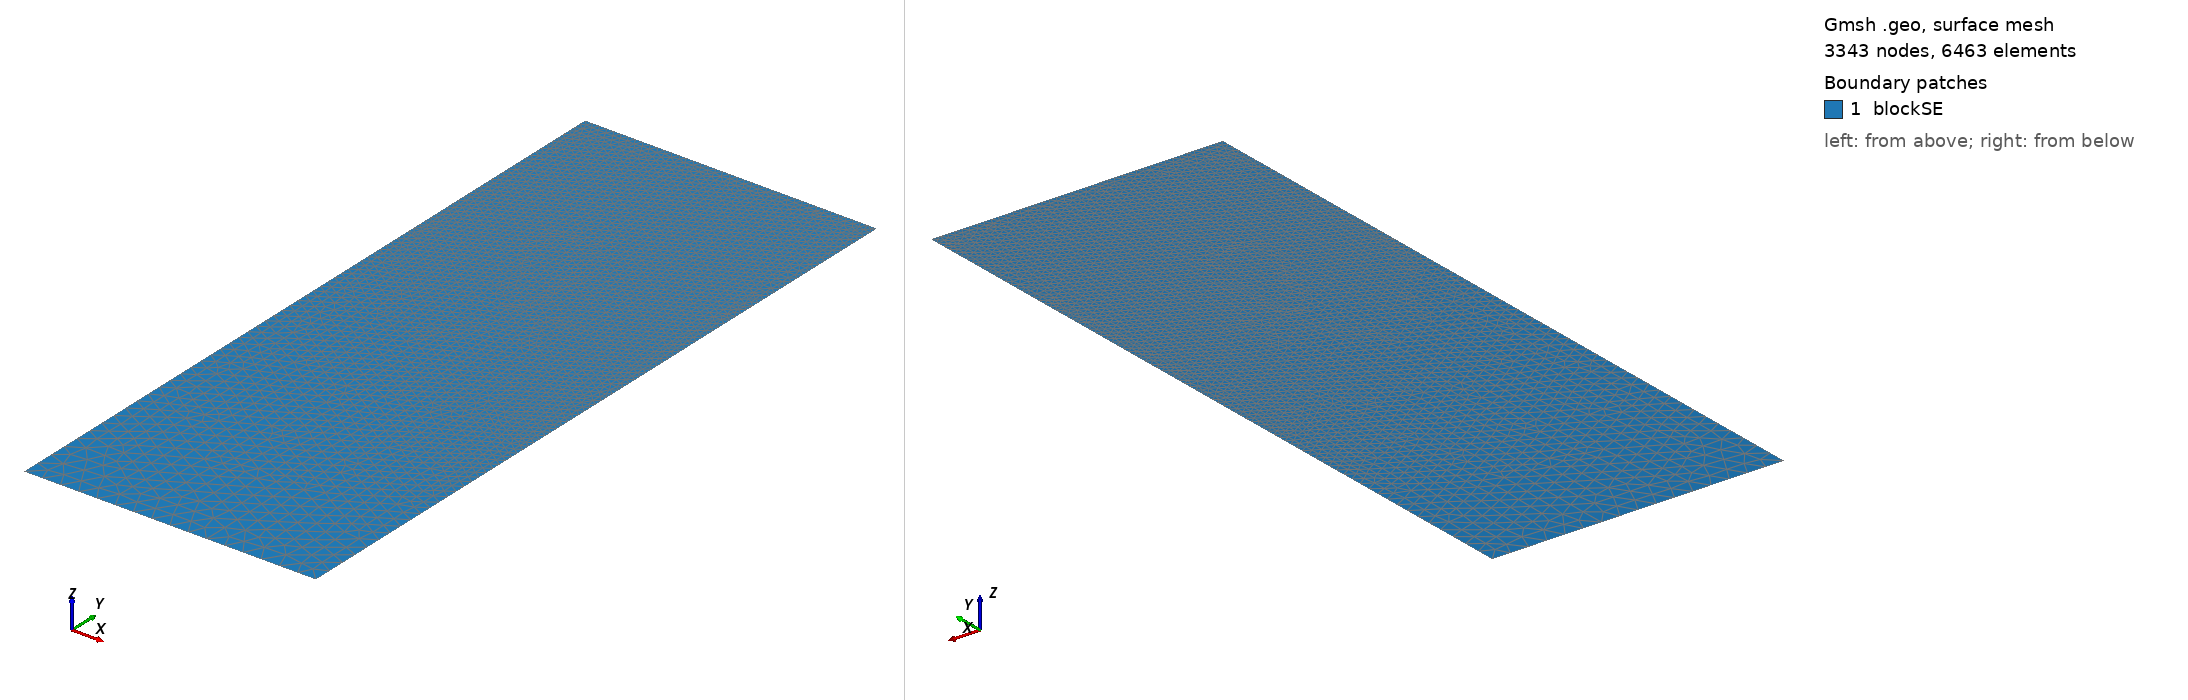

Gmsh geometry script, surface-meshed: 3343 nodes, 6463 surface elements. Boundary patches (legend numbers): 1 blockSE. Left view from above one corner, right view from below the opposite corner. Legend entries are the model's physical surfaces. The drawing asked Gmsh for element sizes between 1% and 20% of the model's largest extent; the script's own settings can give other sizes.

=== t83.geo (drawn) ===
/// Build a 2D model with micro-electrode

//SetFactory("OpenCASCADE");

// Parameters
hSE  = 20.0;  // thickness of the SE, in unit um
wSE  = 8.0;  // width of the SE, in unit um
hLi  = 9.2168;    // initial height of the Li in the pore, in unit um
rp   = 0.05;  // the round radius at corner point, in unit um
mSE  = 0.5;  // mesh characteristic length for SE out boundaries
mAnd = 0.05;  // mesh characteristic length for micro-probe

//**** Create points **/
// Create points for the boundary
Point(1) = {0, 0, 0, mSE};            Point(2) = {wSE, 0, 0, mSE};
Point(3) = {wSE, hSE-hLi, 0, mAnd};   Point(4) = {wSE, hSE-rp, 0, mAnd}; 
Point(5) = {wSE-rp, hSE-rp, 0, mAnd}; Point(6) = {wSE-rp, hSE, 0, mAnd}; 
Point(7) = {0, hSE, 0, mAnd};

//***** Create lines **/
// Creat lines for the boundary
Line(1)   = {1, 2};     Line(2)   = {2, 3};
Line(3)   = {3, 4};     Circle(4) = {4, 5, 6};  
Line(5)   = {6, 7};     Line(6)   = {7, 1};

//*** Create loops from lines **/
Curve Loop(6) = {1, 2, 3, 4, 5, 6};   // Outer boundary

//*** Create blocks from lines **/
Plane Surface(1) = {6}; // creat block SE

//*** Physical names **/
Physical Curve("SE_btm")     = {1};
Physical Curve("SE_right")   = {2};
//Physical Curve("SE_top")     = {3};
Physical Curve("SE_left")    = {6};
Physical Curve("And_btm")    = {3, 4, 5};
Physical Surface("blockSE")  = {1};
